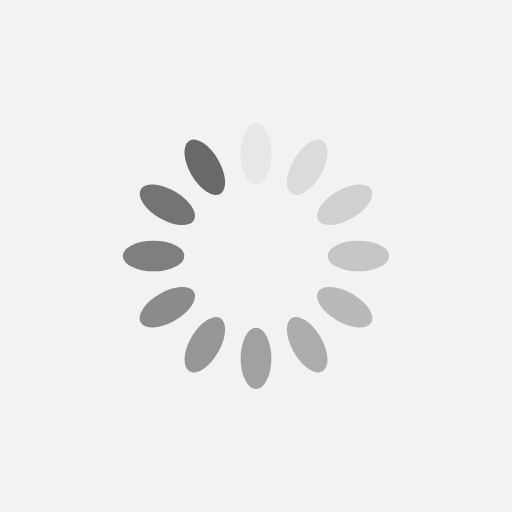
t = 0.00 s
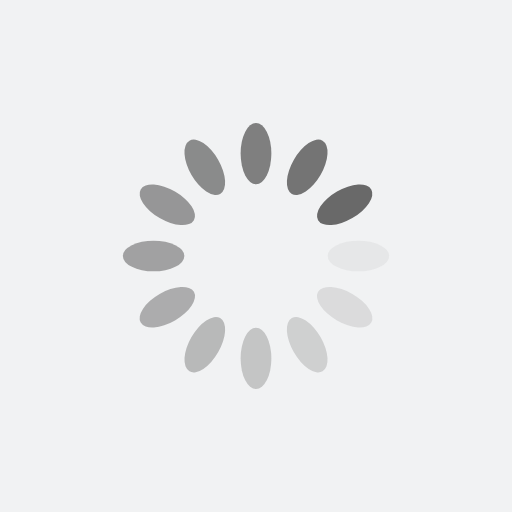
t = 0.25 s
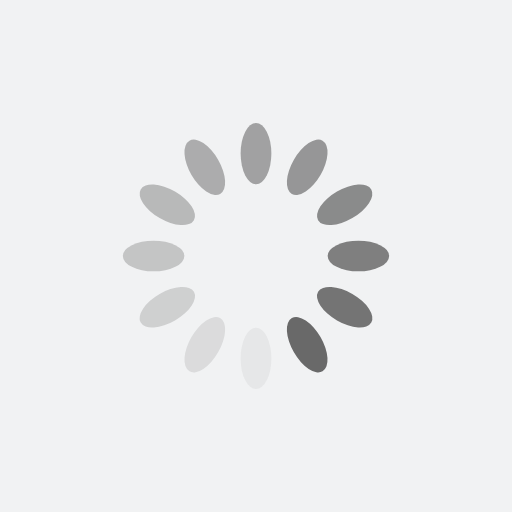
t = 0.50 s
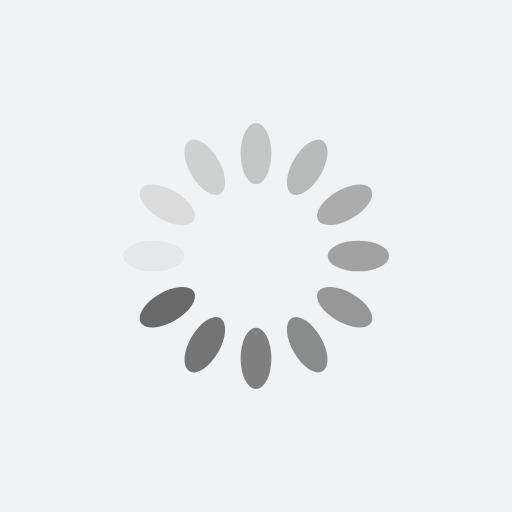
t = 0.75 s

The animated SVG that drew these frames (rendered in a browser with its animation timeline set to each time). Animation: 12 SMIL elements (animate=12); one cycle of 1.00 s, repeats indefinitely.

<?xml version="1.0" encoding="utf-8"?>
<svg xmlns="http://www.w3.org/2000/svg" xmlns:xlink="http://www.w3.org/1999/xlink" style="margin: auto; background: rgb(241, 242, 243); display: block; shape-rendering: auto;" width="200px" height="200px" viewBox="0 0 100 100" preserveAspectRatio="xMidYMid">
<g transform="rotate(0 50 50)">
  <rect x="47" y="24" rx="3" ry="6" width="6" height="12" fill="#696969">
    <animate attributeName="opacity" values="1;0" keyTimes="0;1" dur="1s" begin="-0.9166666666666666s" repeatCount="indefinite"></animate>
  </rect>
</g><g transform="rotate(30 50 50)">
  <rect x="47" y="24" rx="3" ry="6" width="6" height="12" fill="#696969">
    <animate attributeName="opacity" values="1;0" keyTimes="0;1" dur="1s" begin="-0.8333333333333334s" repeatCount="indefinite"></animate>
  </rect>
</g><g transform="rotate(60 50 50)">
  <rect x="47" y="24" rx="3" ry="6" width="6" height="12" fill="#696969">
    <animate attributeName="opacity" values="1;0" keyTimes="0;1" dur="1s" begin="-0.75s" repeatCount="indefinite"></animate>
  </rect>
</g><g transform="rotate(90 50 50)">
  <rect x="47" y="24" rx="3" ry="6" width="6" height="12" fill="#696969">
    <animate attributeName="opacity" values="1;0" keyTimes="0;1" dur="1s" begin="-0.6666666666666666s" repeatCount="indefinite"></animate>
  </rect>
</g><g transform="rotate(120 50 50)">
  <rect x="47" y="24" rx="3" ry="6" width="6" height="12" fill="#696969">
    <animate attributeName="opacity" values="1;0" keyTimes="0;1" dur="1s" begin="-0.5833333333333334s" repeatCount="indefinite"></animate>
  </rect>
</g><g transform="rotate(150 50 50)">
  <rect x="47" y="24" rx="3" ry="6" width="6" height="12" fill="#696969">
    <animate attributeName="opacity" values="1;0" keyTimes="0;1" dur="1s" begin="-0.5s" repeatCount="indefinite"></animate>
  </rect>
</g><g transform="rotate(180 50 50)">
  <rect x="47" y="24" rx="3" ry="6" width="6" height="12" fill="#696969">
    <animate attributeName="opacity" values="1;0" keyTimes="0;1" dur="1s" begin="-0.4166666666666667s" repeatCount="indefinite"></animate>
  </rect>
</g><g transform="rotate(210 50 50)">
  <rect x="47" y="24" rx="3" ry="6" width="6" height="12" fill="#696969">
    <animate attributeName="opacity" values="1;0" keyTimes="0;1" dur="1s" begin="-0.3333333333333333s" repeatCount="indefinite"></animate>
  </rect>
</g><g transform="rotate(240 50 50)">
  <rect x="47" y="24" rx="3" ry="6" width="6" height="12" fill="#696969">
    <animate attributeName="opacity" values="1;0" keyTimes="0;1" dur="1s" begin="-0.25s" repeatCount="indefinite"></animate>
  </rect>
</g><g transform="rotate(270 50 50)">
  <rect x="47" y="24" rx="3" ry="6" width="6" height="12" fill="#696969">
    <animate attributeName="opacity" values="1;0" keyTimes="0;1" dur="1s" begin="-0.16666666666666666s" repeatCount="indefinite"></animate>
  </rect>
</g><g transform="rotate(300 50 50)">
  <rect x="47" y="24" rx="3" ry="6" width="6" height="12" fill="#696969">
    <animate attributeName="opacity" values="1;0" keyTimes="0;1" dur="1s" begin="-0.08333333333333333s" repeatCount="indefinite"></animate>
  </rect>
</g><g transform="rotate(330 50 50)">
  <rect x="47" y="24" rx="3" ry="6" width="6" height="12" fill="#696969">
    <animate attributeName="opacity" values="1;0" keyTimes="0;1" dur="1s" begin="0s" repeatCount="indefinite"></animate>
  </rect>
</g>
<!-- [ldio] generated by https://loading.io/ --></svg>
